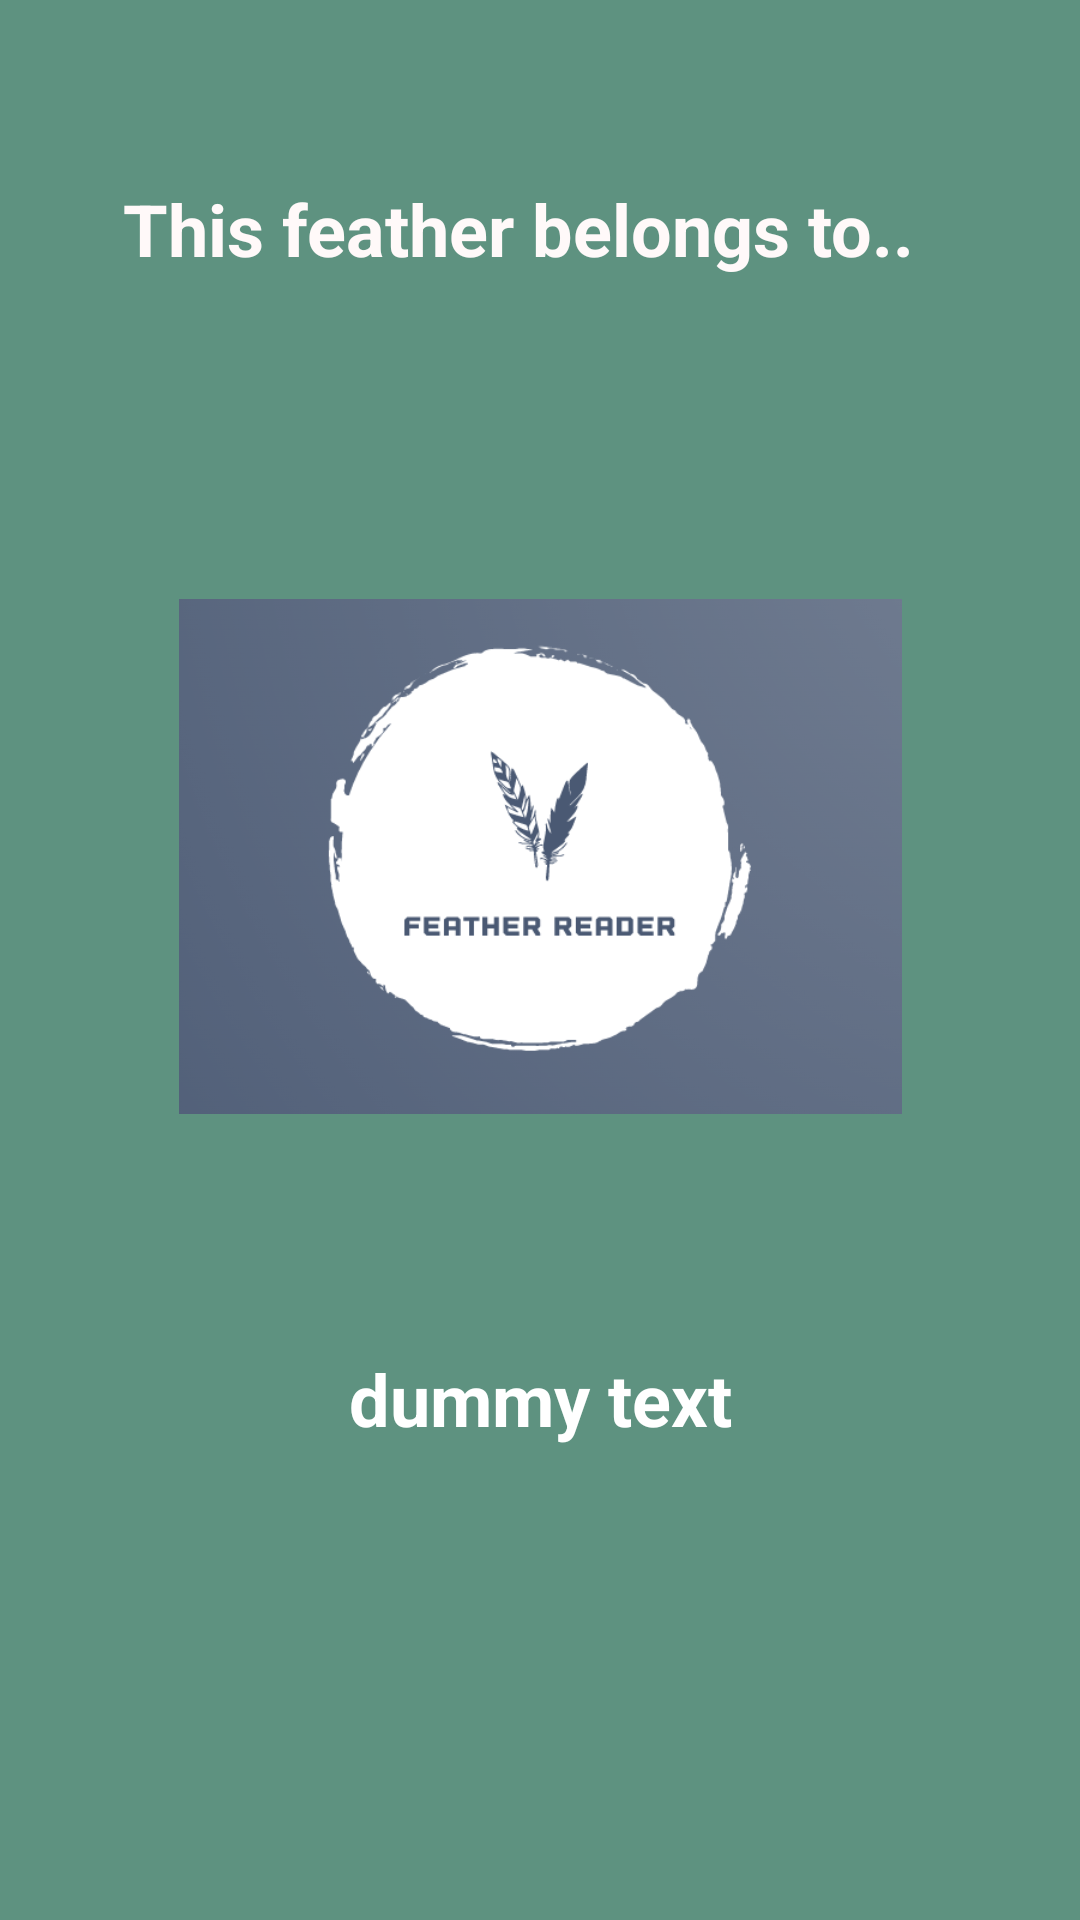

Write the Android layout XML for this screen, with the resource values it uses.
<!-- AndroidManifest.xml: application theme Theme.AppTry2 -->
<!-- res/layout/activity_result.xml -->
<?xml version="1.0" encoding="utf-8"?>
<androidx.constraintlayout.widget.ConstraintLayout xmlns:android="http://schemas.android.com/apk/res/android"
    xmlns:app="http://schemas.android.com/apk/res-auto"
    xmlns:tools="http://schemas.android.com/tools"
    android:layout_width="match_parent"
    android:layout_height="match_parent"
    android:background="@color/bacground_color"
    tools:context=".ResultActivity">

    <ImageView
        android:id="@+id/feather_view"
        android:layout_width="241dp"
        android:layout_height="209dp"
        android:layout_marginTop="60dp"
        app:layout_constraintEnd_toEndOf="parent"
        app:layout_constraintStart_toStartOf="parent"
        app:layout_constraintTop_toBottomOf="@+id/title_results"
        app:srcCompat="@drawable/logo" />

    <TextView
        android:id="@+id/title_results"
        android:layout_width="278dp"
        android:layout_height="61dp"
        android:layout_marginTop="60dp"
        android:text="This feather belongs to.."
        android:textColor="#FFF9F9"
        android:textSize="24sp"
        android:textStyle="bold"
        app:layout_constraintEnd_toEndOf="parent"
        app:layout_constraintStart_toStartOf="parent"
        app:layout_constraintTop_toTopOf="parent" />

    <TextView
        android:id="@+id/species_name_text"
        android:layout_width="wrap_content"
        android:layout_height="wrap_content"
        android:layout_marginTop="60dp"
        android:text="dummy text"
        android:textColor="#FFFFFF"
        android:textSize="24sp"
        android:textStyle="bold"
        app:layout_constraintEnd_toEndOf="parent"
        app:layout_constraintStart_toStartOf="parent"
        app:layout_constraintTop_toBottomOf="@+id/feather_view" />

</androidx.constraintlayout.widget.ConstraintLayout>
<!-- resources referenced by this layout -->
<resources>
  <color name="bacground_color">#5E9280</color>
  <!-- drawable logo: png bitmap (drawable, 53431 bytes) -->
  <style name="Theme.AppTry2" parent="Theme.MaterialComponents.DayNight.DarkActionBar">
          
          <item name="colorPrimary">@color/purple_500</item>
          <item name="colorPrimaryVariant">@color/purple_700</item>
          <item name="colorOnPrimary">@color/white</item>
          
          <item name="colorSecondary">@color/teal_200</item>
          <item name="colorSecondaryVariant">@color/teal_700</item>
          <item name="colorOnSecondary">@color/black</item>
          
          <item name="android:statusBarColor" tools:targetApi="l">?attr/colorPrimaryVariant</item>
          
      </style>
  <color name="purple_500">#FF6200EE</color>
  <color name="purple_700">#FF3700B3</color>
  <color name="white">#FFFFFFFF</color>
  <color name="teal_200">#FF03DAC5</color>
  <color name="teal_700">#FF018786</color>
  <color name="black">#FF000000</color>
</resources>
